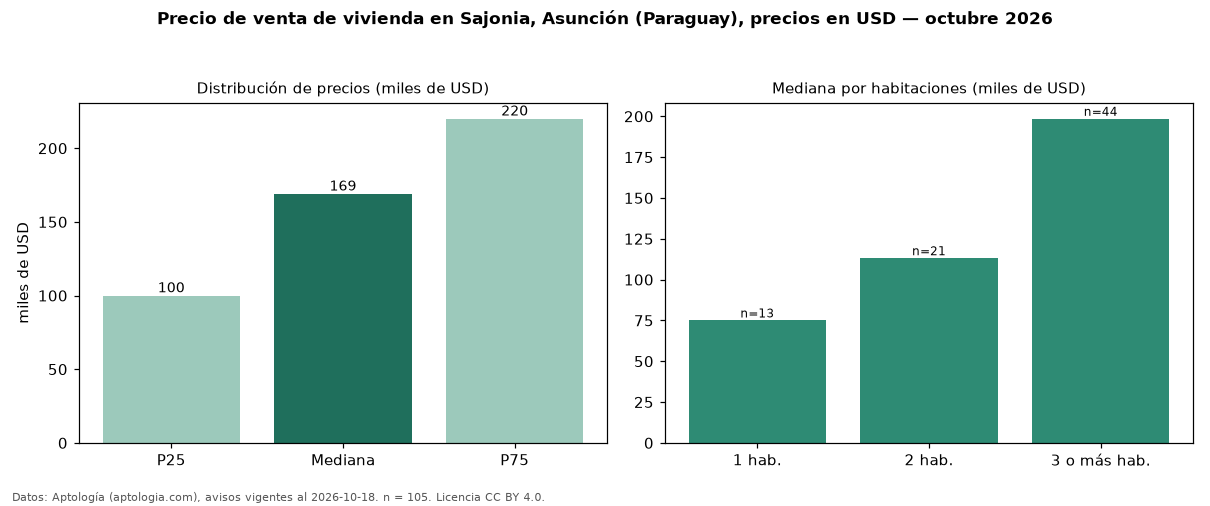

The table this chart was drawn from, first rows:
seccion, metrica, valor, moneda, n
precio, p25, 100000, USD, 105
precio, mediana, 169059, USD, 105
precio, p75, 220000, USD, 105
precio, minimo, 49000, USD, 105
precio, maximo, 950000, USD, 105
m2, mediana_precio_m2, 1000, USD, 73
m2, area_mediana_m2, 230.0, m2, 73
banos, mediana_banos, 2.0, , 
parqueadero, pct_con_parqueadero, 100.0, %, 38
habitaciones, 1, 75000, USD, 13
habitaciones, 2, 113126, USD, 21
habitaciones, 3+, 198500, USD, 44
fuente, fecha_datos, 2026-10-18, , 
fuente, atribucion, https://www.aptologia.com/py/venta/asunc…, , 
fuente, licencia, CC BY 4.0, , 
